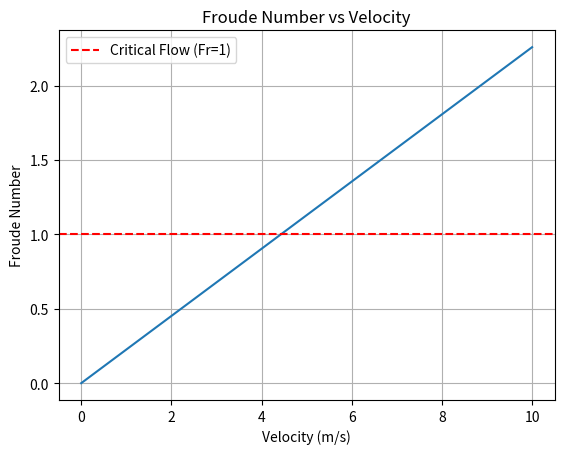

Here is the Python script that generated this plot:
%matplotlib inline
import numpy as np
import matplotlib.pyplot as plt

def froude():
    v = np.linspace(0, 10, 100)
    y = 2 # depth
    g = 9.81
    Fr = v / np.sqrt(g * y)
    plt.plot(v, Fr)
    plt.axhline(1, color='r', linestyle='--', label='Critical Flow (Fr=1)')
    plt.xlabel('Velocity (m/s)')
    plt.ylabel('Froude Number')
    plt.title('Froude Number vs Velocity')
    plt.legend()
    plt.grid(True)
    plt.show()

if __name__ == '__main__':
    froude()
